Image classification data set "recorded_hand_split" (trevor-scofield/Computer_Vision_Class_Project on GitHub). Class labels (11): left fist, left one finger, left open palm, left thumbs up, left two fingers, no hand, right fist, right one finger, right open palm, right thumbs up, right two fingers.

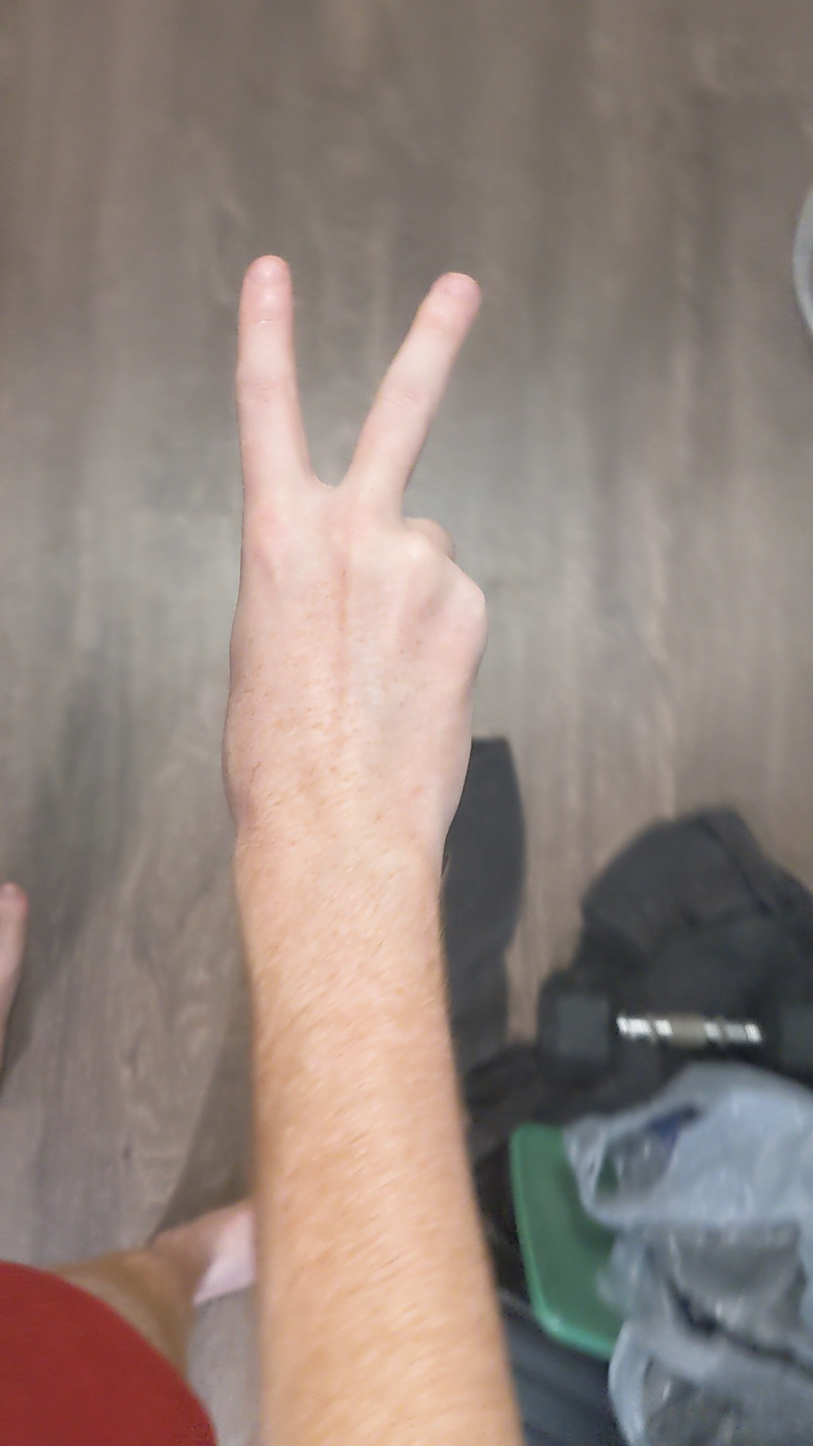
Label: right two fingers

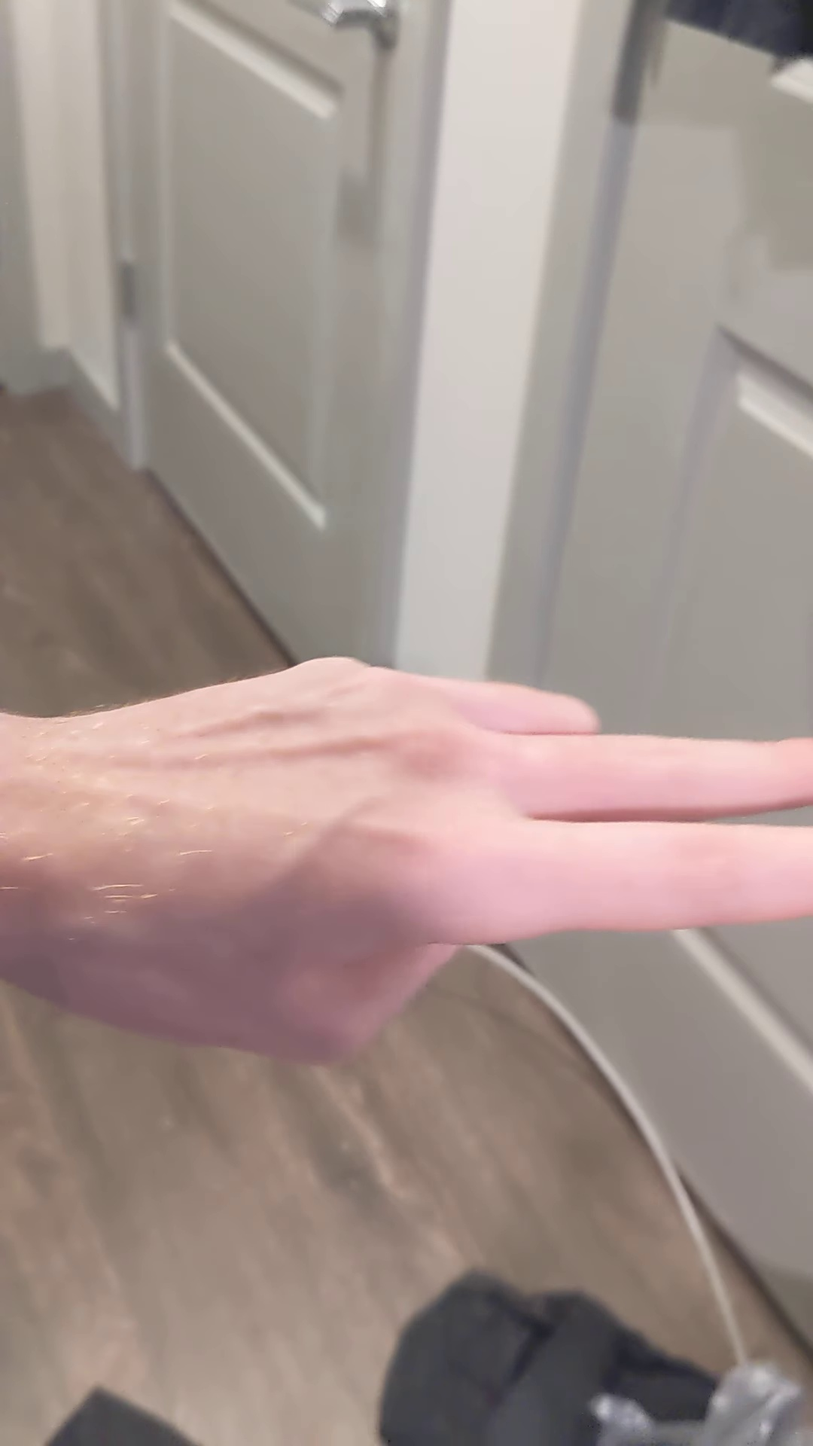
Label: left two fingers

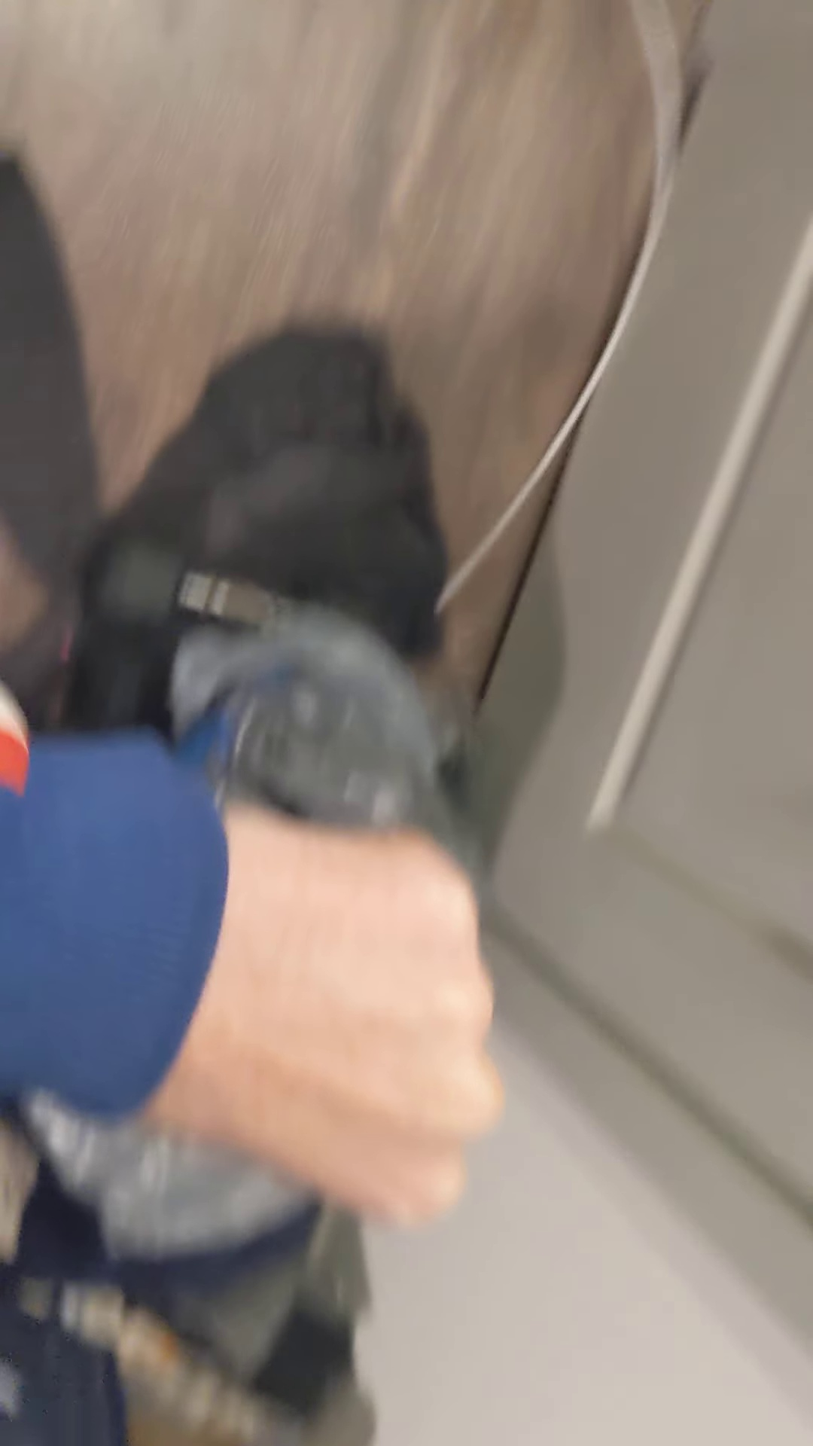
Label: left fist

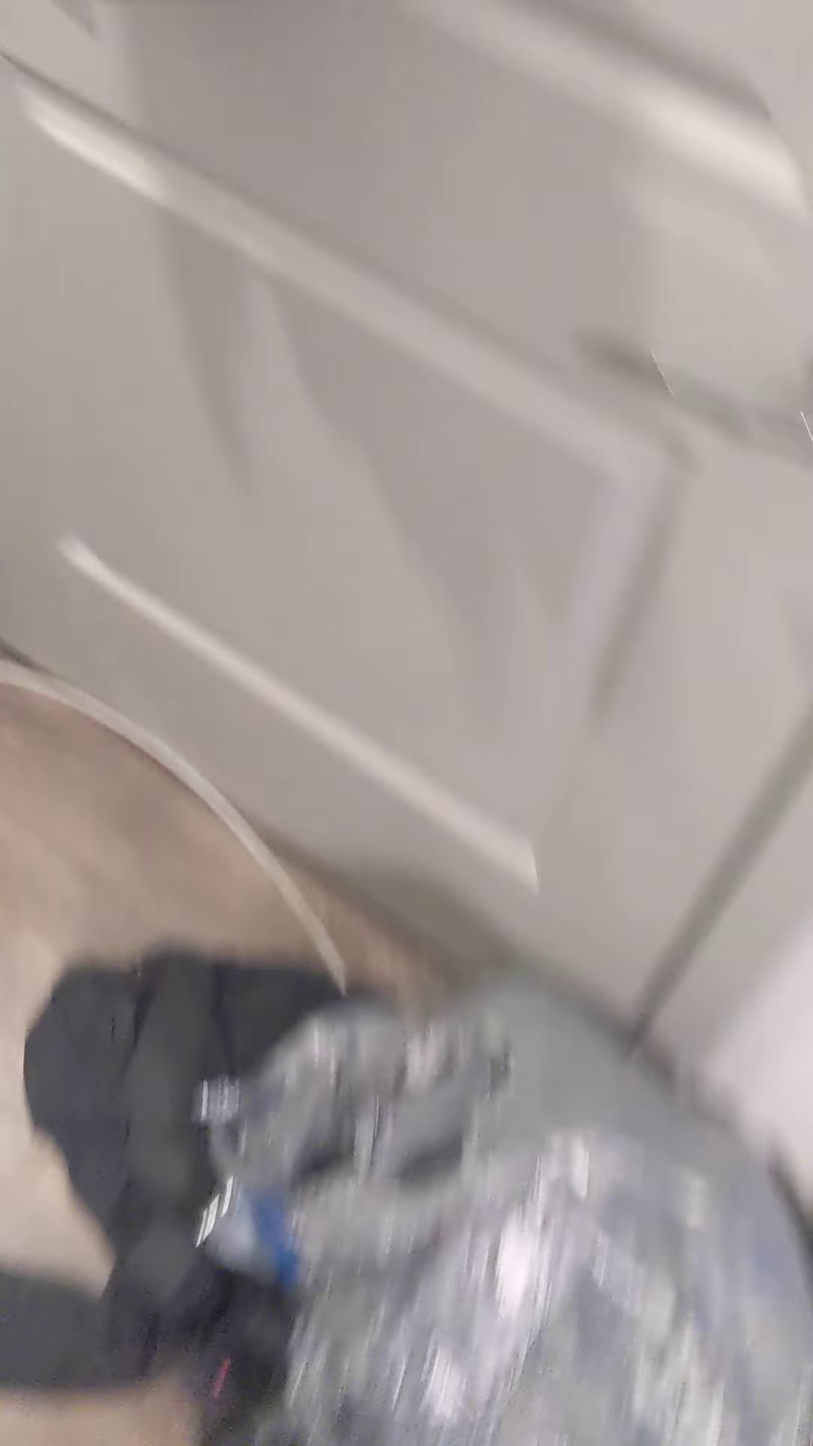
Label: no hand

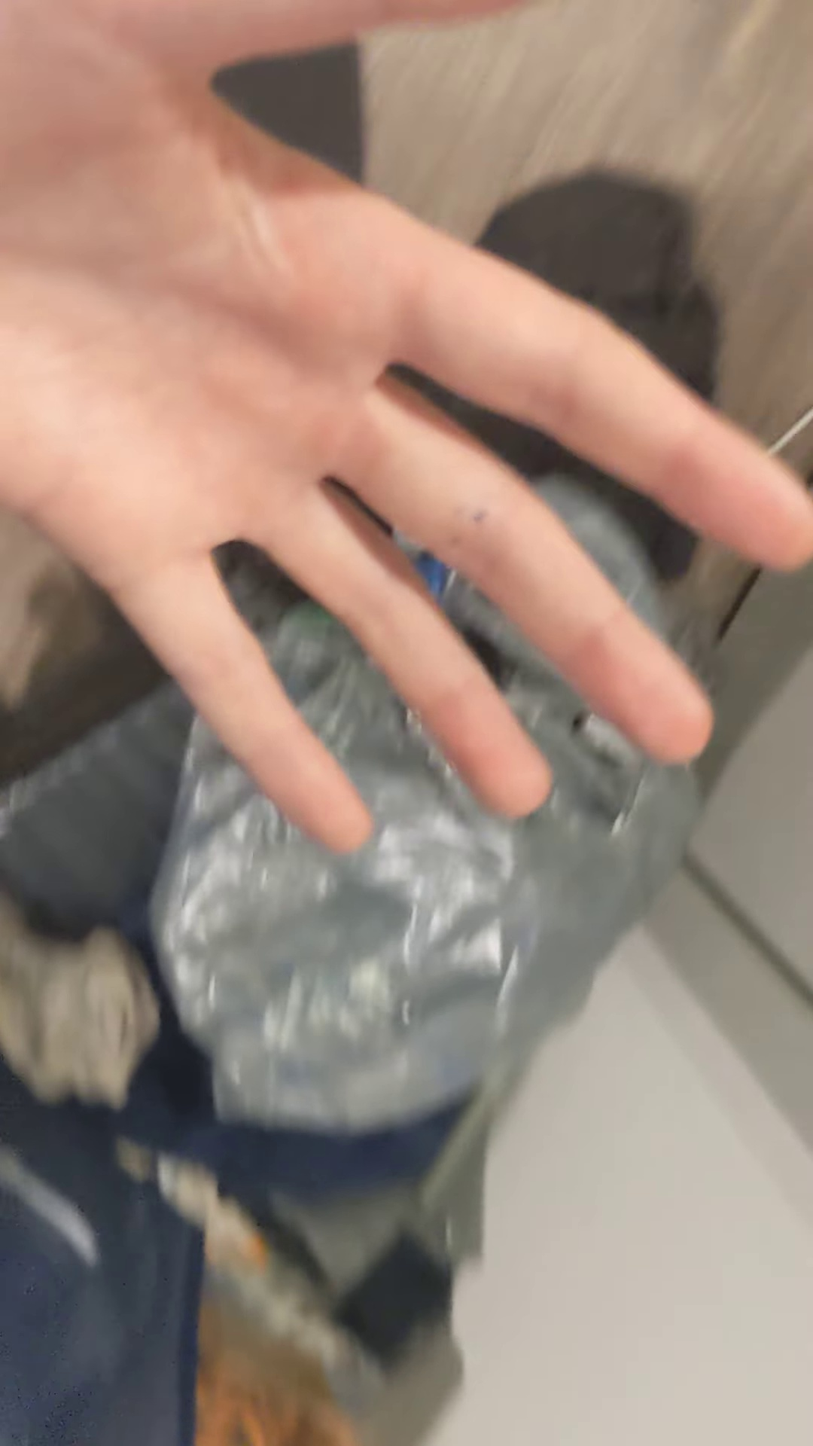
Label: left open palm

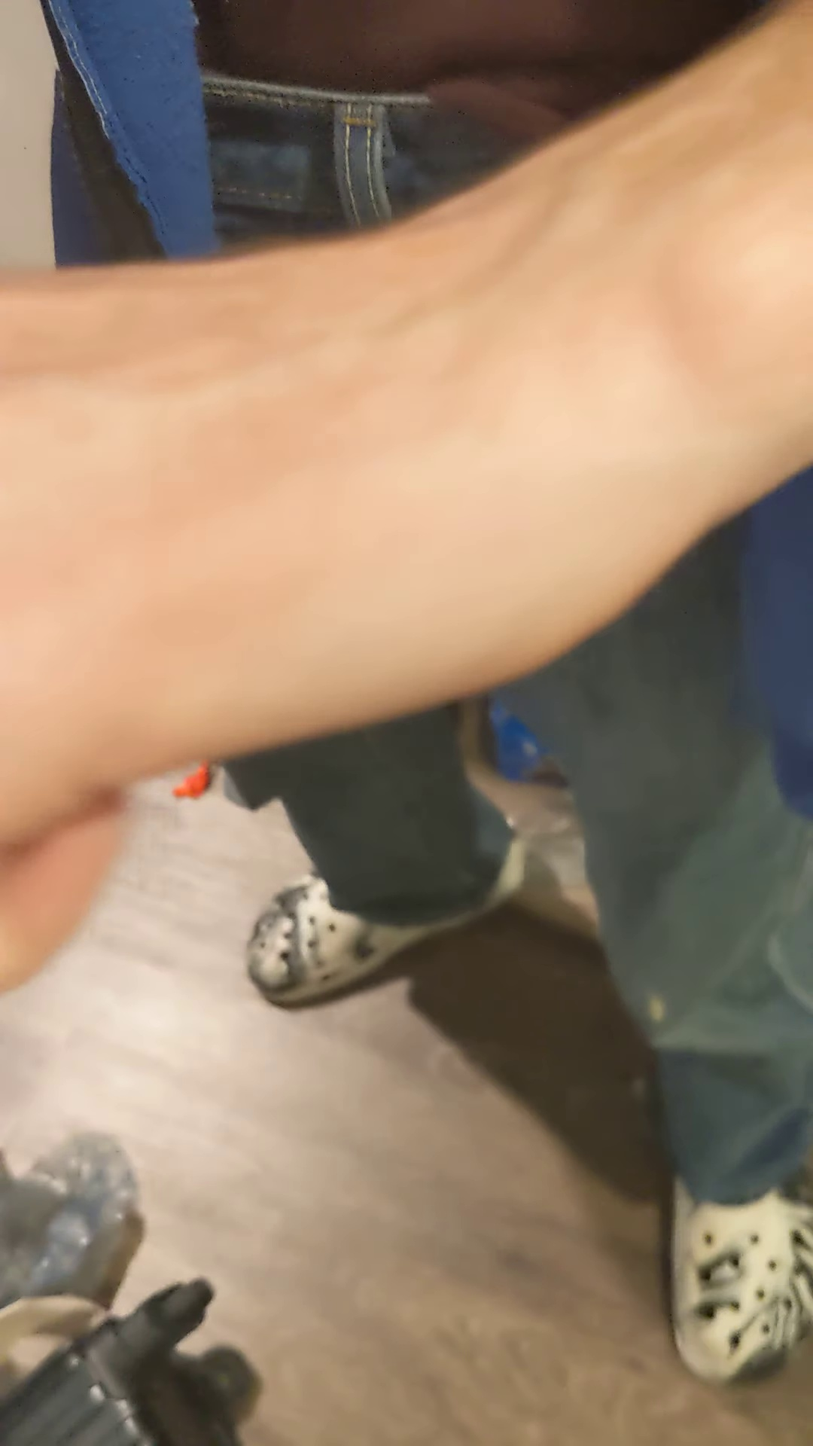
Label: left one finger
